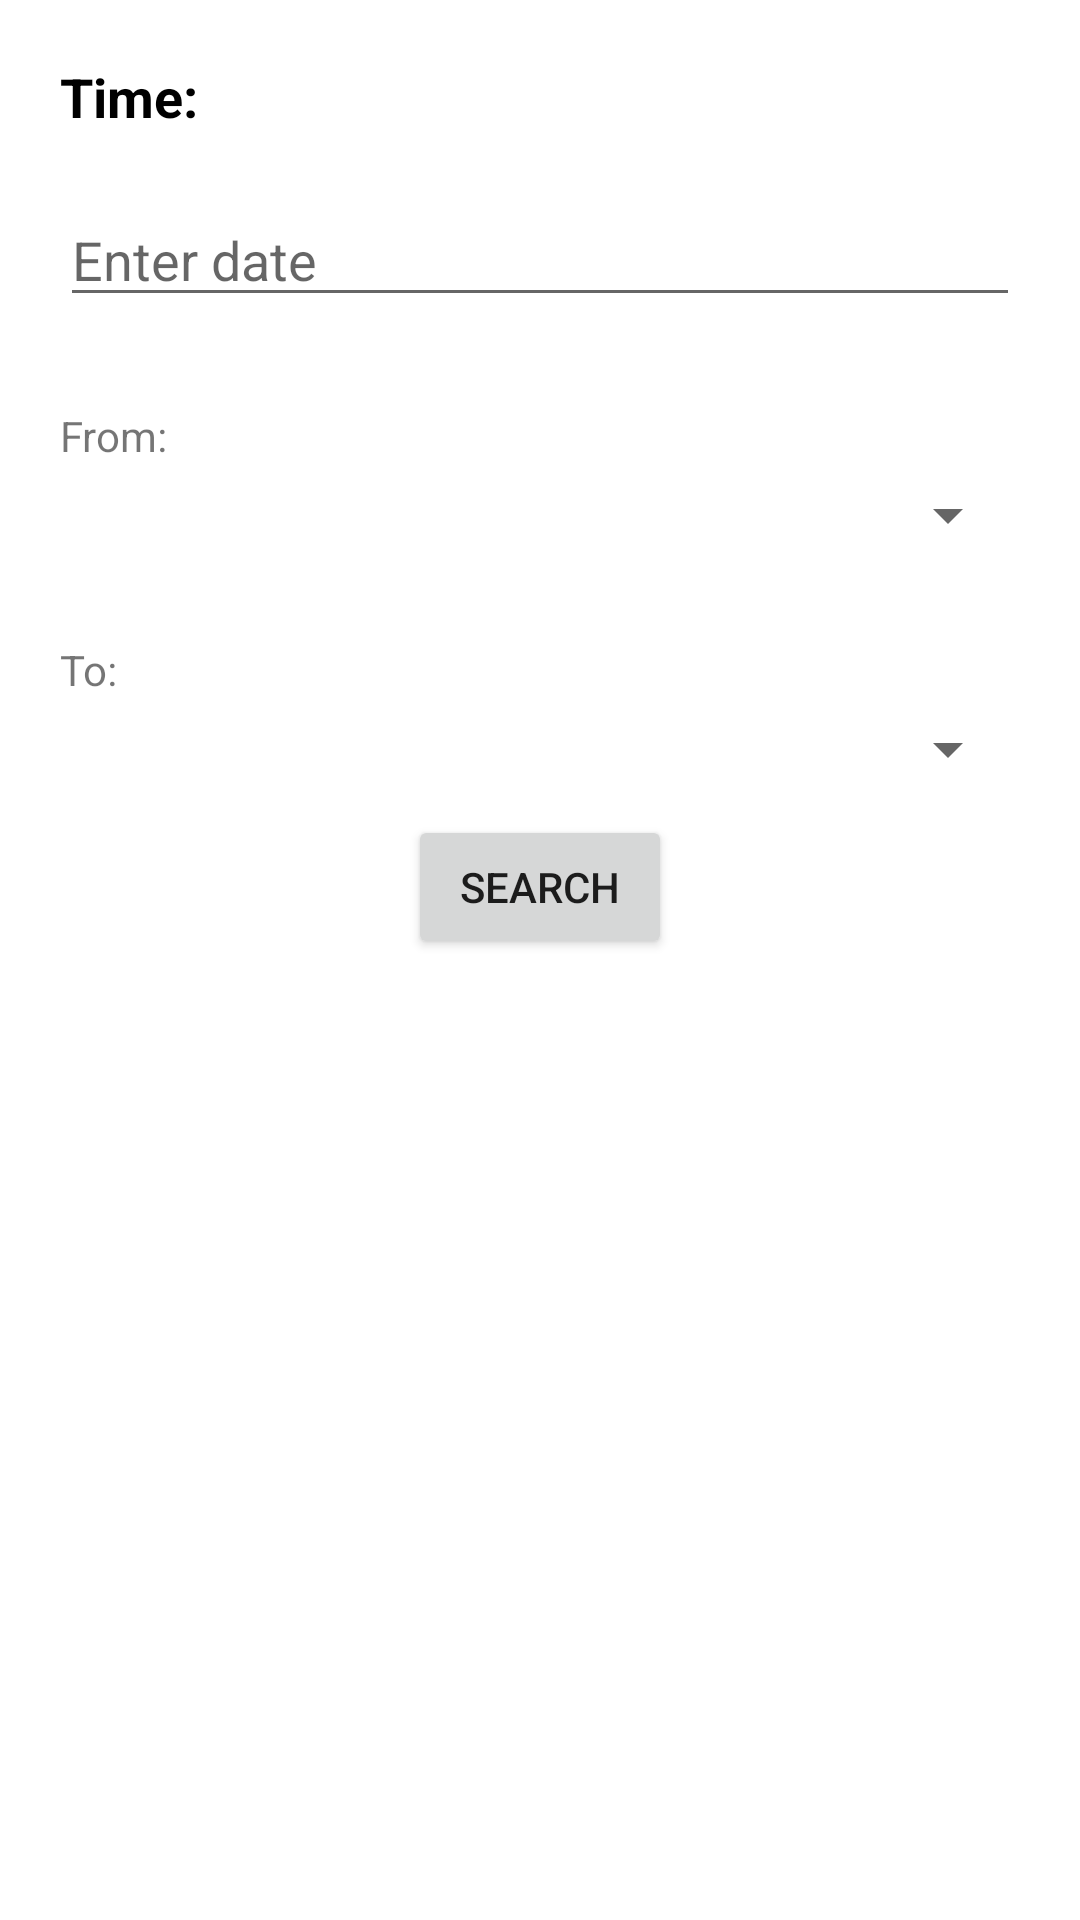

Android layout source for this screen:
<!-- AndroidManifest.xml: application theme Theme.TestDBEntity -->
<!-- res/layout/activity_display_car.xml -->
<?xml version="1.0" encoding="utf-8"?>
<androidx.constraintlayout.widget.ConstraintLayout xmlns:android="http://schemas.android.com/apk/res/android"
    xmlns:app="http://schemas.android.com/apk/res-auto"
    xmlns:tools="http://schemas.android.com/tools"
    android:layout_width="match_parent"
    android:layout_height="match_parent"
    tools:context=".homefragment.bookingcar.DisplayCarActivity">
    <TextView
        android:id="@+id/idTVDate"
        android:layout_width="match_parent"
        android:layout_height="wrap_content"
        android:layout_margin="20dp"
        android:gravity="left"
        android:text="Time:"
        app:layout_constraintTop_toTopOf="parent"
        app:layout_constraintLeft_toLeftOf="parent"
        app:layout_constraintRight_toRightOf="parent"
        android:textColor="@color/black"
        android:textSize="18sp"
        android:textStyle="bold" />

    
    <EditText
        android:id="@+id/idEdtDate"
        android:layout_width="match_parent"
        android:layout_height="wrap_content"
        android:layout_margin="20dp"
        app:layout_constraintTop_toBottomOf="@+id/idTVDate"
        android:clickable="false"
        android:cursorVisible="false"
        android:focusable="false"
        android:focusableInTouchMode="false"
        android:hint="Enter date" />
    <LinearLayout
        android:id="@+id/layout1"
        android:orientation="vertical"
        android:layout_margin="20dp"
        android:layout_width="match_parent"
        android:layout_height="wrap_content"
        app:layout_constraintTop_toBottomOf="@+id/idEdtDate">

        
        <TextView
            android:layout_width="fill_parent"
            android:layout_height="wrap_content"
            android:layout_marginTop="10dip"
            android:text="From:"
            android:layout_marginBottom="5dp"
            />

        
        <Spinner
            android:id="@+id/spinner1"
            android:layout_width="fill_parent"
            android:layout_height="wrap_content"
            />
    </LinearLayout>
    <LinearLayout
        android:id="@+id/layout2"
        android:orientation="vertical"
        android:layout_margin="20dp"
        android:layout_width="match_parent"
        android:layout_height="wrap_content"
        app:layout_constraintTop_toBottomOf="@+id/layout1"
        app:layout_constraintLeft_toLeftOf="parent"
        app:layout_constraintRight_toRightOf="parent">

        
        <TextView
            android:layout_width="fill_parent"
            android:layout_height="wrap_content"
            android:layout_marginTop="10dip"
            android:text="To:"
            android:layout_marginBottom="5dp"
            />

        
        <Spinner
            android:id="@+id/spinner2"
            android:layout_width="fill_parent"
            android:layout_height="wrap_content"
            />
    </LinearLayout>
    <Button
        android:id="@+id/search_car_btn"
        android:layout_width="wrap_content"
        android:layout_height="wrap_content"
        app:layout_constraintTop_toBottomOf="@+id/layout2"
        app:layout_constraintLeft_toLeftOf="parent"
        app:layout_constraintRight_toRightOf="parent"
        android:layout_margin="10dp"
        android:text="Search"
        />
</androidx.constraintlayout.widget.ConstraintLayout>
<!-- resources referenced by this layout -->
<resources>
  <color name="black">#FF000000</color>
  <style name="Theme.TestDBEntity" parent="Theme.MaterialComponents.DayNight.NoActionBar">
          
          <item name="colorPrimary">@color/purple_500</item>
          <item name="colorPrimaryVariant">@color/purple_700</item>
          <item name="colorOnPrimary">@color/white</item>
          
          <item name="colorSecondary">@color/teal_200</item>
          <item name="colorSecondaryVariant">@color/teal_700</item>
          <item name="colorOnSecondary">@color/black</item>
          
          <item name="android:statusBarColor">?attr/colorPrimaryVariant</item>
          
      </style>
  <color name="purple_500">#FF6200EE</color>
  <color name="purple_700">#FF3700B3</color>
  <color name="white">#FFFFFFFF</color>
  <color name="teal_200">#FF03DAC5</color>
  <color name="teal_700">#FF018786</color>
</resources>
